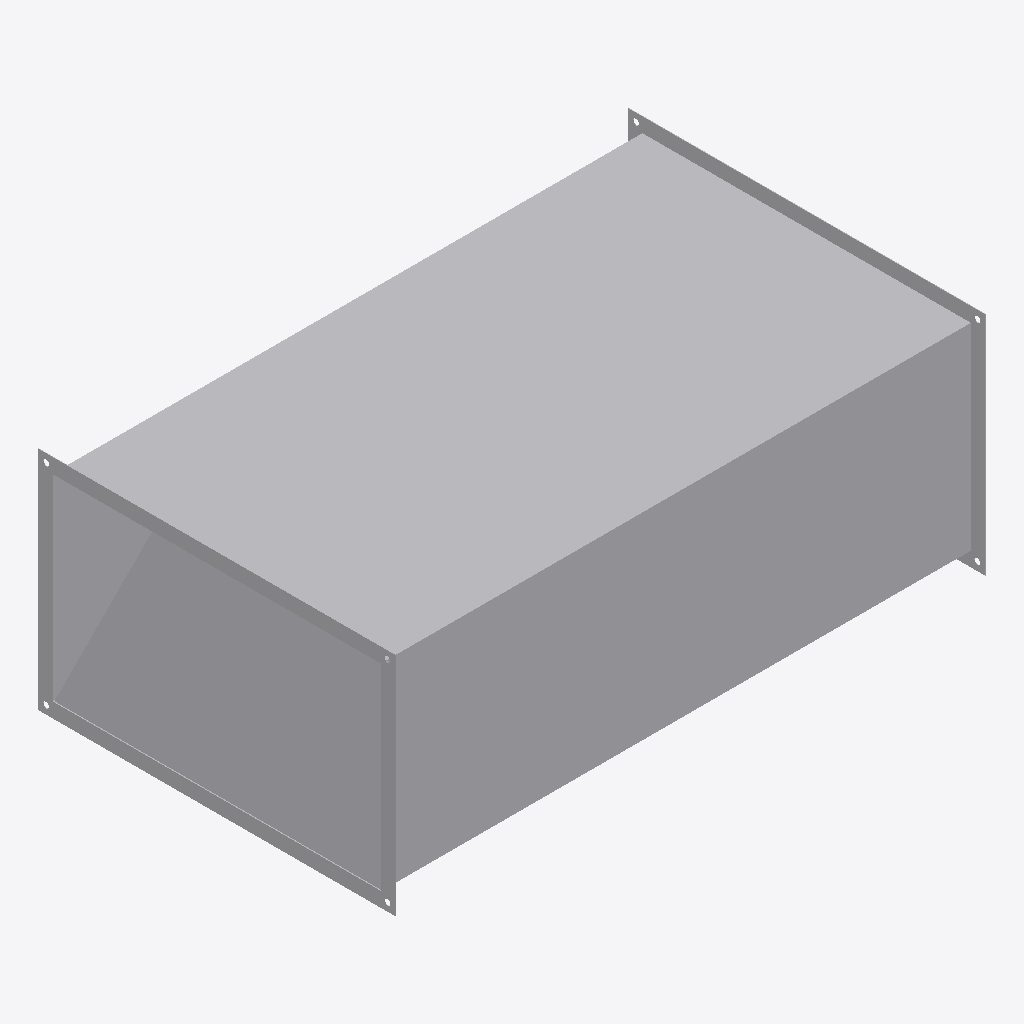
Isometric view of an IFC building model (IFC-SPF (STEP), schema IFC4, length unit millimetre), seen from the south-west, elements coloured by IFC class: 1 other element (light grey).
Extent 0.900 m × 0.545 m × 0.345 m (x, y, z). Elements (1): 1 IfcBuildingElementProxy.

HEADER;
FILE_DESCRIPTION((''),'2;1');
FILE_NAME('','2024-09-23T09:27:50',(''),(''),'Processor version 5.1.0.0','Xbim.IO.MemoryModel','');
FILE_SCHEMA(('IFC4'));
ENDSEC;
DATA;
#1=IFCPROJECT('1CiAPQH3LF8fCrkRbzhfyT',#2,'Project',$,$,$,$,(#19,#22,#23),#7);
#72=IFCBUILDINGELEMENTPROXY('2b$hyCjPXBAgL6VtJKcl4o',#2,'Графика',$,$,#76,#73,$,$);
ENDSEC;
